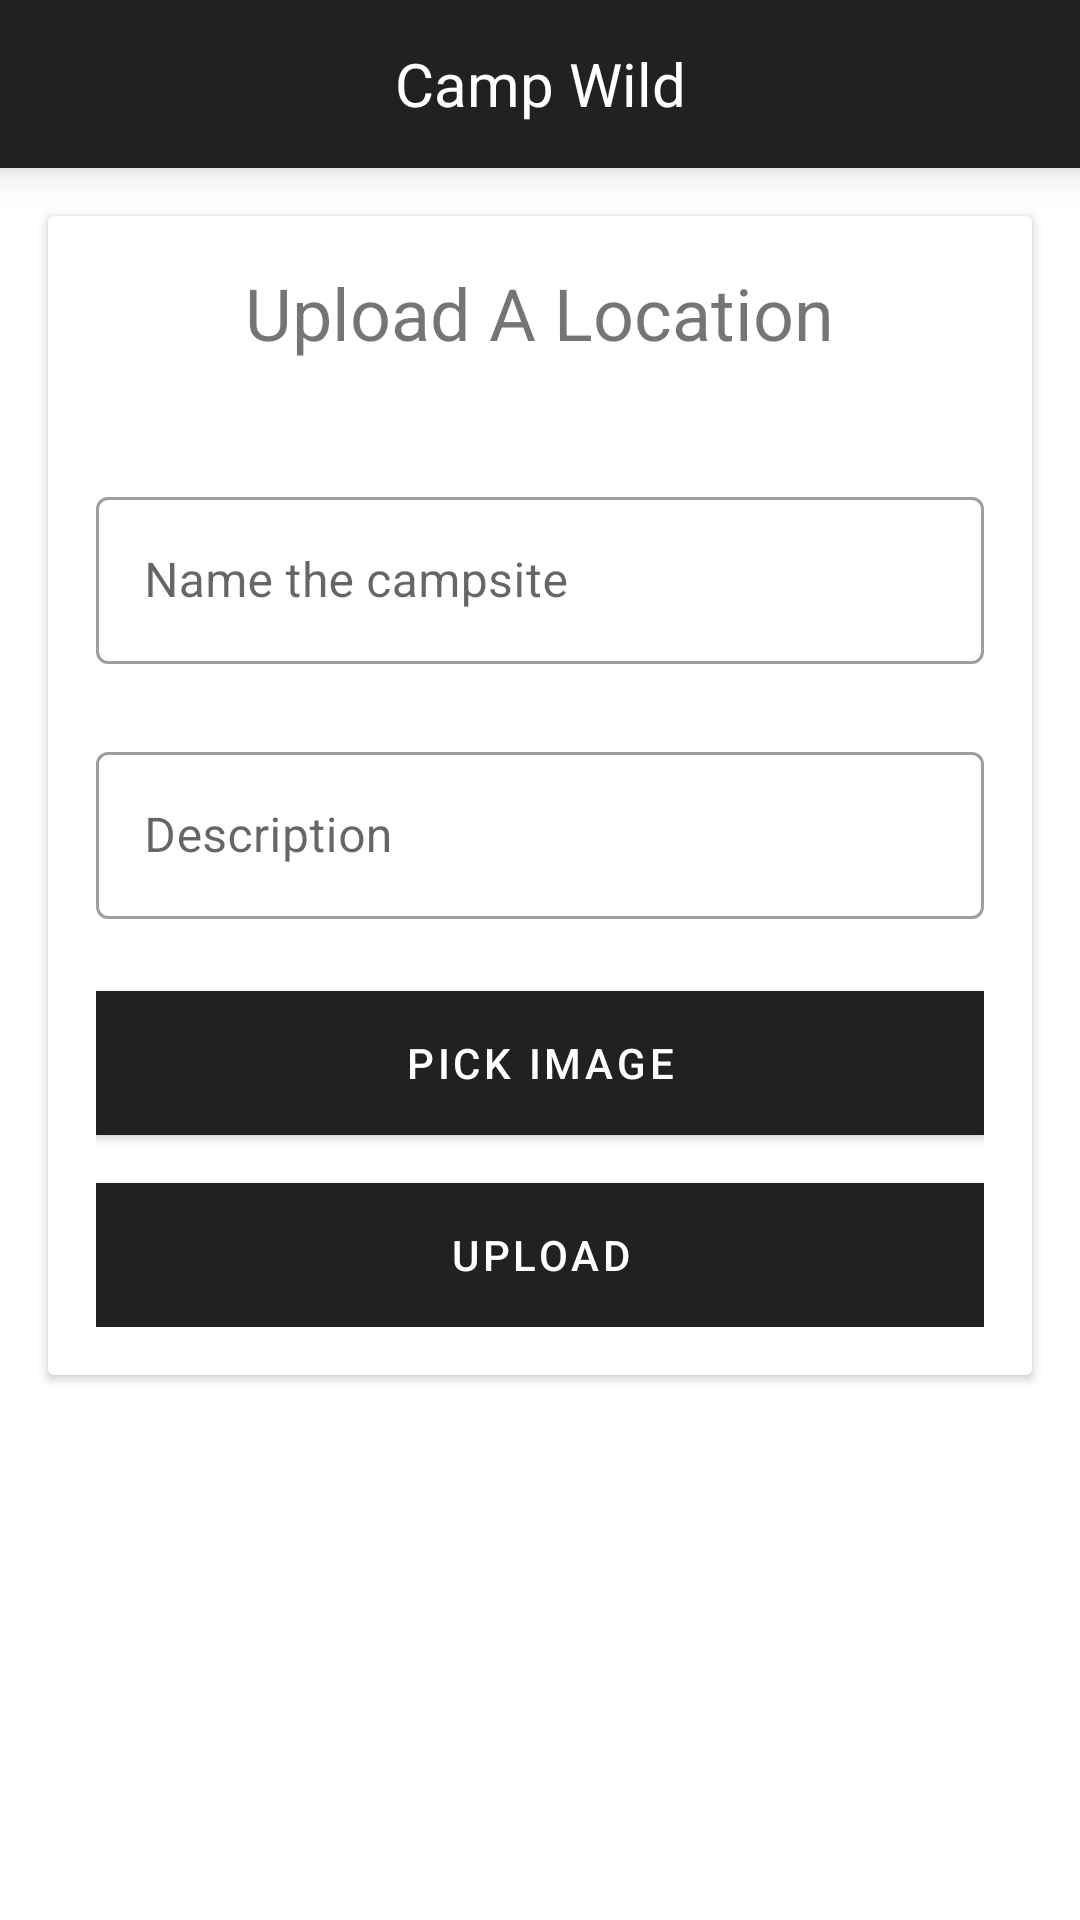

Here is an Android app screen rendered from its layout file. Give the layout XML and the strings, colors and styles it references.
<!-- AndroidManifest.xml: application theme AppTheme -->
<!-- res/layout/activity_upload.xml -->
<RelativeLayout xmlns:android="http://schemas.android.com/apk/res/android"
    android:layout_width="match_parent"
    android:layout_height="match_parent">

    <androidx.appcompat.widget.Toolbar
        android:id="@+id/toolbar"
        android:layout_width="match_parent"
        android:layout_height="?attr/actionBarSize"
        android:layout_alignParentTop="true"
        android:background="?attr/colorPrimary"
        android:elevation="8dp"
        android:theme="@style/AppTheme">

        <TextView
            android:id="@+id/toolbar_title"
            android:layout_width="wrap_content"
            android:layout_height="wrap_content"
            android:layout_gravity="center"
            android:text="Camp Wild"
            android:textColor="@color/white"
            android:textSize="20sp" />

    </androidx.appcompat.widget.Toolbar>

    <androidx.cardview.widget.CardView
        android:layout_width="match_parent"
        android:layout_height="wrap_content"
        android:layout_below="@id/toolbar"
        android:layout_margin="16dp"
        android:background="?android:attr/selectableItemBackground"
        android:elevation="4dp">

        <RelativeLayout
            android:layout_width="match_parent"
            android:layout_height="wrap_content"
            android:padding="16dp">

            <TextView
                android:id="@+id/textTitle"
                android:layout_width="wrap_content"
                android:layout_height="wrap_content"
                android:text="Upload A Location"
                android:textSize="24sp"
                android:layout_centerHorizontal="true"
                android:layout_marginBottom="16dp" />

            <com.google.android.material.textfield.TextInputLayout
                android:id="@+id/locationNameLayout"
                style="@style/Widget.MaterialComponents.TextInputLayout.OutlinedBox"
                android:layout_width="match_parent"
                android:layout_height="wrap_content"
                android:layout_below="@id/textTitle"
                android:layout_marginTop="24dp">

                <com.google.android.material.textfield.TextInputEditText
                    android:id="@+id/editLocationName"
                    android:layout_width="match_parent"
                    android:layout_height="wrap_content"
                    android:hint="Name the campsite"
                    android:inputType="text" />


            </com.google.android.material.textfield.TextInputLayout>


            <EditText
                android:id="@+id/editLatitude"
                android:layout_width="0dp"
                android:layout_height="0dp"
                android:layout_marginTop="8dp"
                android:visibility="gone"
                android:inputType="numberDecimal" />

            <EditText
                android:id="@+id/editLongitude"
                android:layout_width="0dp"
                android:layout_height="0dp"
                android:layout_marginTop="8dp"
                android:visibility="gone"
                android:inputType="numberDecimal" />


            <com.google.android.material.textfield.TextInputLayout
                android:id="@+id/descriptionLayout"
                style="@style/Widget.MaterialComponents.TextInputLayout.OutlinedBox"
                android:layout_width="match_parent"
                android:layout_height="wrap_content"
                android:layout_below="@id/locationNameLayout"
                android:layout_marginTop="24dp">

                <com.google.android.material.textfield.TextInputEditText
                    android:id="@+id/editDescription"
                    android:layout_width="match_parent"
                    android:layout_height="wrap_content"
                    android:hint="Description"
                    android:inputType="textMultiLine" />

            </com.google.android.material.textfield.TextInputLayout>

            <Button
                android:id="@+id/btnPickImage"
                android:layout_width="match_parent"
                android:layout_height="wrap_content"
                android:text="Pick Image"
                android:layout_below="@id/descriptionLayout"
                android:layout_marginTop="24dp"
                android:background="?attr/colorPrimary"
                android:textColor="@android:color/white"
                android:layout_centerHorizontal="true"
                android:layout_marginBottom="16dp" />

            <Button
                android:id="@+id/btnUpload"
                android:layout_width="match_parent"
                android:layout_height="wrap_content"
                android:text="Upload"
                android:layout_below="@id/btnPickImage"
                android:background="?attr/colorPrimary"
                android:textColor="@android:color/white"
                android:layout_centerHorizontal="true" />

            <ImageView
                android:id="@+id/imagePreview"
                android:layout_width="match_parent"
                android:layout_height="wrap_content"
                android:layout_below="@id/btnPickImage"
                android:layout_marginTop="8dp"
                android:text="No image selected"
                android:textColor="@android:color/black"
                android:textSize="16sp"
                android:visibility="gone" />


        </RelativeLayout>
    </androidx.cardview.widget.CardView>

</RelativeLayout>
<!-- resources referenced by this layout -->
<resources>
  <color name="white">#FFFFFFFF</color>
  <style name="AppTheme" parent="Theme.MaterialComponents.Light.DarkActionBar">
          <item name="windowActionBar">false</item>
          <item name="windowNoTitle">true</item>
          <item name="toolbarStyle">@style/MyToolbarStyle</item>
      </style>
  <style name="MyToolbarStyle" parent="Widget.MaterialComponents.Toolbar" />
</resources>
